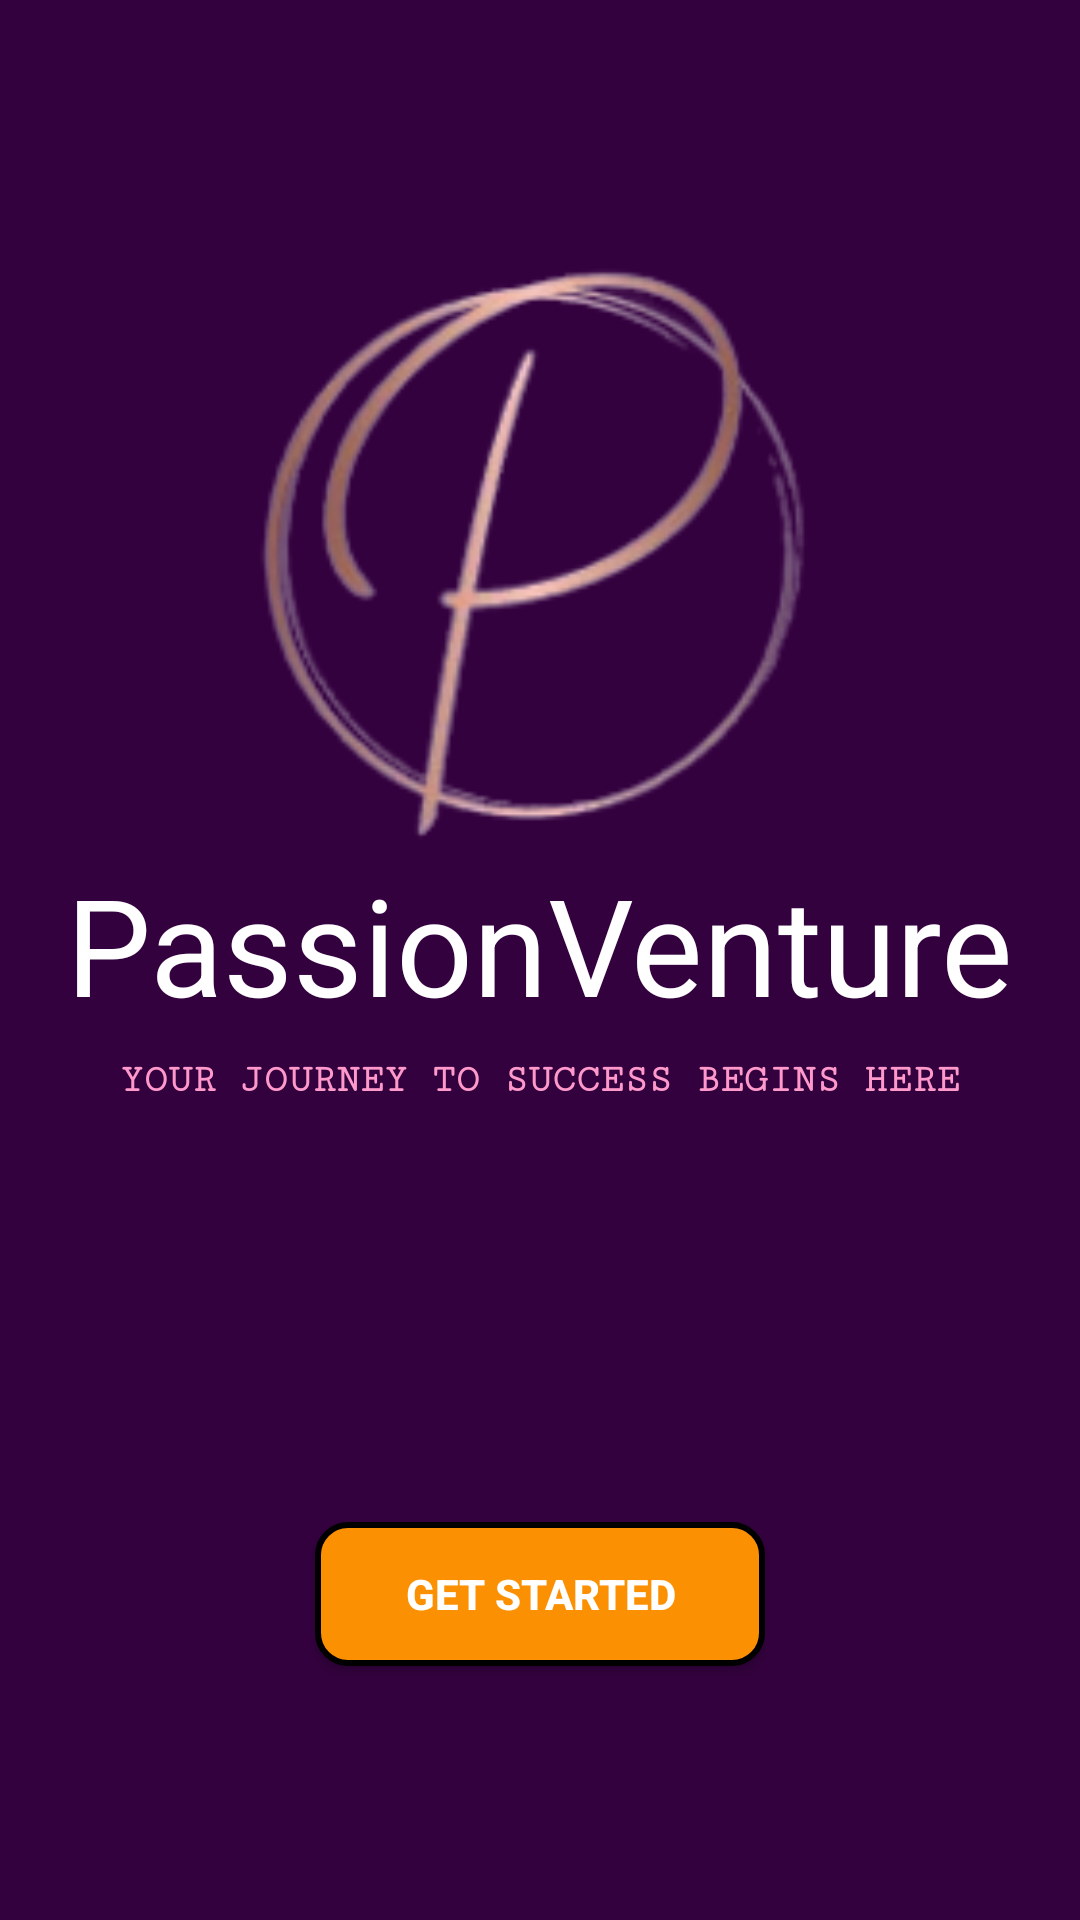

Layout XML and referenced resources for this Android screen:
<!-- AndroidManifest.xml: application theme Theme.PassionVenture -->
<!-- res/layout/activity_landing_page.xml -->
<?xml version="1.0" encoding="utf-8"?>
<RelativeLayout xmlns:android="http://schemas.android.com/apk/res/android"
    xmlns:app="http://schemas.android.com/apk/res-auto"
    xmlns:tools="http://schemas.android.com/tools"
    android:layout_width="match_parent"
    android:layout_height="match_parent"
    android:background="#34013f"
    android:gravity="center"
    tools:context=".LandingPage">

    <ImageView
        android:id="@+id/logo"
        android:layout_width="200dp"
        android:layout_height="200dp"
        android:src="@drawable/logo"
        android:scaleType="fitCenter"
        android:adjustViewBounds="true"
        android:layout_centerHorizontal="true"
        android:layout_gravity="center_horizontal"/>

    <TextView
        android:id="@+id/appName"
        android:layout_width="wrap_content"
        android:layout_height="wrap_content"
        android:layout_gravity="center_horizontal"
        android:text="PassionVenture"
        android:layout_below="@id/logo"
        android:layout_centerHorizontal="true"
        android:textColor="@android:color/white"
        android:textSize="45sp" />

    <TextView
        android:id="@+id/txt1"
        android:layout_width="wrap_content"
        android:layout_height="wrap_content"
        android:layout_gravity="center_horizontal"
        android:layout_centerHorizontal="true"
        android:text="YOUR JOURNEY TO SUCCESS BEGINS HERE"
        android:fontFamily="serif-monospace"
        android:textStyle="bold"
        android:textColor="#ff99cc"
        android:textSize="13sp"
        android:layout_below="@id/appName"
        android:layout_marginTop="8dp" />

    <Button
        android:id="@+id/getStartedButton"
        android:layout_width="150dp"
        android:layout_height="wrap_content"
        android:layout_gravity="center_horizontal"
        android:layout_marginTop="140dp"
        android:background="@drawable/button_corners"
        android:text="Get Started"
        android:gravity="center"
        android:layout_centerHorizontal="true"
        android:layout_below="@id/txt1"
        android:textColor="@android:color/white"
        android:textStyle="bold" />


</RelativeLayout>
<!-- resources referenced by this layout -->
<resources>
  <!-- drawable button_corners (drawable) -->
  <?xml version="1.0" encoding="utf-8"?>
  <shape xmlns:android="http://schemas.android.com/apk/res/android">
      <corners android:radius="10dp" /> 
      <solid android:color="#fc9003" /> 
      <stroke
          android:color="@color/black"
          android:width="2dp"/> 
  </shape>
  <!-- drawable logo: png bitmap (drawable, 19134 bytes) -->
  <style name="Theme.PassionVenture" parent="Theme.MaterialComponents.Light.DarkActionBar">
          
          <item name="colorPrimary">@color/purple_500</item>
          <item name="colorPrimaryVariant">@color/purple_700</item>
          <item name="colorOnPrimary">@color/white</item>
          
          <item name="colorSecondary">@color/teal_200</item>
          <item name="colorSecondaryVariant">@color/teal_700</item>
          <item name="colorOnSecondary">@color/black</item>
          
          <item name="android:statusBarColor">?attr/colorPrimaryVariant</item>
          
      </style>
  <color name="black">#FF000000</color>
  <color name="purple_500">#FF6200EE</color>
  <color name="purple_700">#FF3700B3</color>
  <color name="white">#FFFFFFFF</color>
  <color name="teal_200">#FF03DAC5</color>
  <color name="teal_700">#FF018786</color>
</resources>
